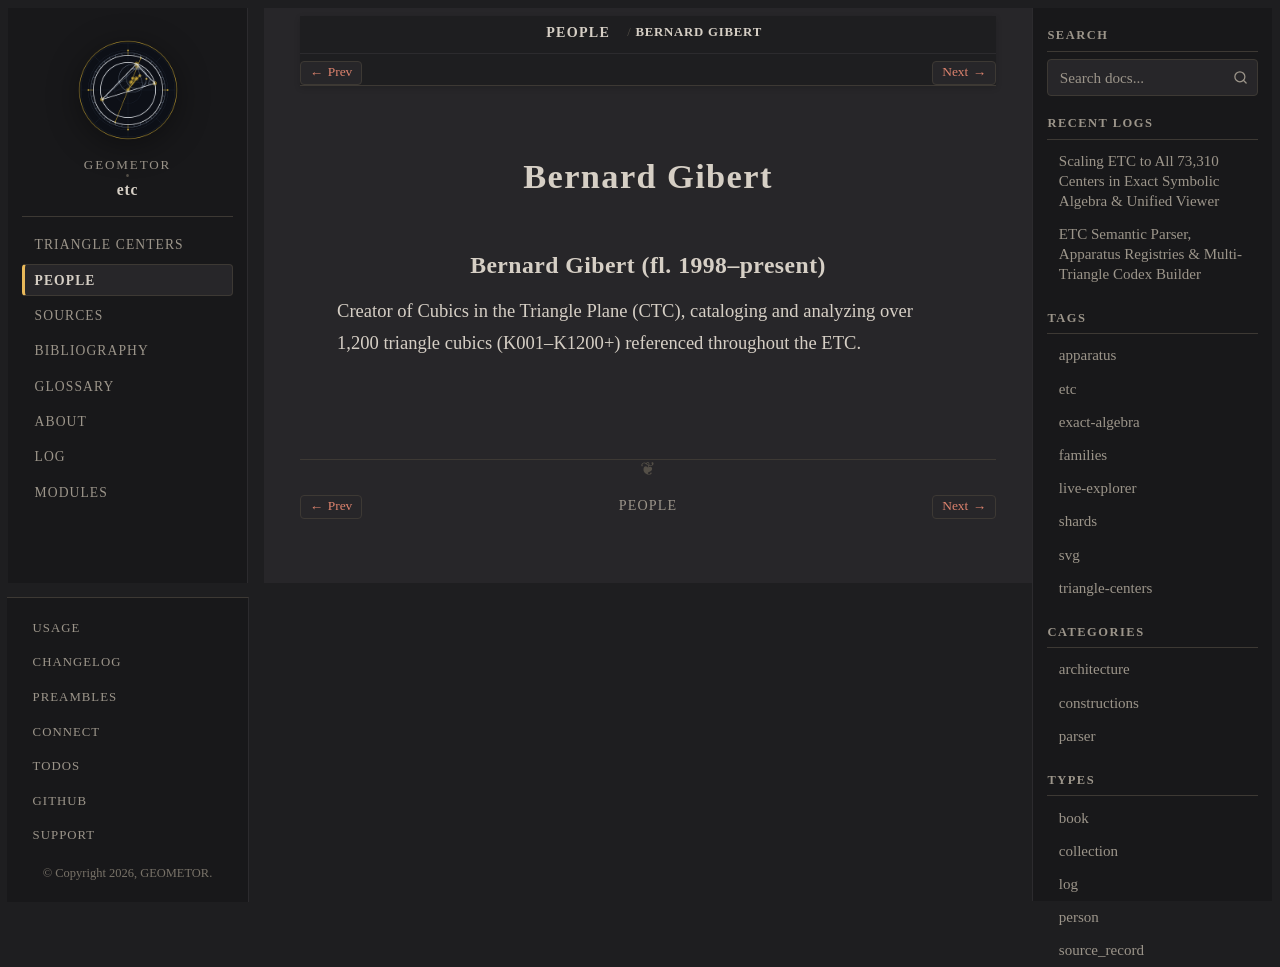

repository: geometor/etc · page: people/bernard-gibert.html · generator: sphinx

:type: person
:excerpt: Creator of Cubics in the Triangle Plane (CTC), cataloging and analyzing over 1,200 triangle cubics (K001–K1200+) referenced throughout the ETC.

.. _person-bernard-gibert:

Bernard Gibert
==============

.. _bernard-gibert:

Bernard Gibert (fl. 1998–present)
---------------------------------

Creator of Cubics in the Triangle Plane (CTC), cataloging and analyzing over 1,200 triangle cubics (K001–K1200+) referenced throughout the ETC.
